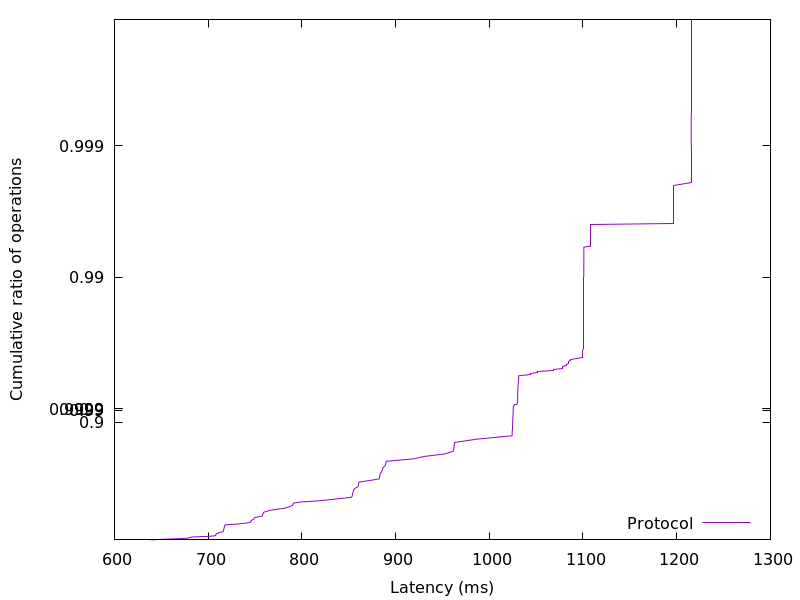

The file beside this chart, header and first rows:
638.77376, 0.01
651.1, 0.02
666.2, 0.03
678.3, 0.04
679.4, 0.05
683.6, 0.06
700.6, 0.07
707.7, 0.08
707.8, 0.09
708.4, 0.1
708.7, 0.11
711.2, 0.12
711.7, 0.13
715.7, 0.14
716.1, 0.15
716.4, 0.16
716.6, 0.17
716.7, 0.18
717, 0.19
717.1, 0.2
717.3, 0.21
717.4, 0.22
717.7, 0.23
718.3, 0.24
731.6, 0.25
738.9, 0.26
744.6, 0.27
745.5, 0.28
745.9, 0.29
746.6, 0.3
748.4, 0.31
748.9, 0.32
749.7, 0.33
754.4, 0.34
757.9, 0.35
758.1, 0.36
758.3, 0.37
758.9, 0.38
759.3, 0.39
762.6, 0.4
766.2, 0.41
772.9, 0.42
780.5, 0.43
785.1, 0.44
787.8, 0.45
790.3, 0.46
790.5, 0.47
791, 0.48
799, 0.49
817.9, 0.5
829.5, 0.51
841.4, 0.52
852.9, 0.53
853.7, 0.54
853.9, 0.55
854.3, 0.56
854.6, 0.57
855.1, 0.58
855.4, 0.59
857.1, 0.6
859.9, 0.61
... 298 more rows
